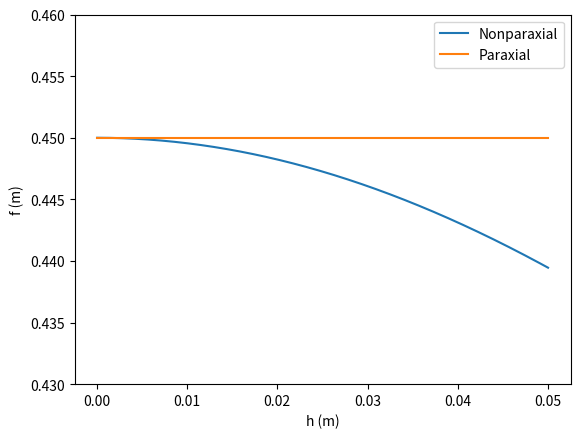
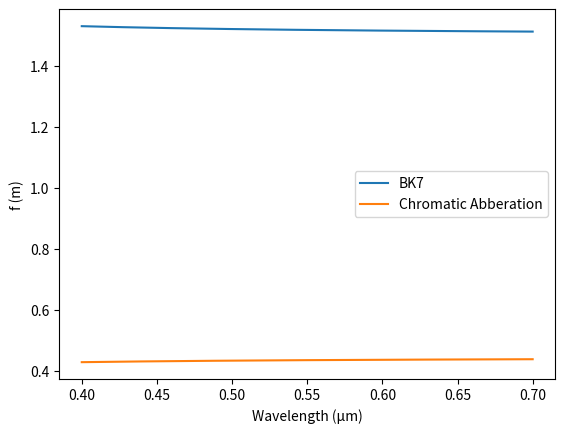

Generate these figures, in order, with matplotlib:
import matplotlib as mp
import numpy as n
import matplotlib.pyplot as plt


def main():
    h = n.linspace(0, 0.05, 1000)
    plt.plot(h,plotDistanceInLens(1.5), label="Nonparaxial")
    plt.plot(h,plotDistanceInLensApprox(1.5), label="Paraxial")
    plt.legend()
    plt.xlabel("h (m)")
    plt.ylabel("f (m)")
    plt.ylim(0.430,0.460)
    wl = n.linspace(0.4, 0.7 , 1000)

    plotDistanceInLensbk7(plotbk7(wl), wl)
    plt.legend()
    plt.show()


def plotDistanceInLens(n2):
    n1 = 1
    R = 0.15
    h = n.linspace(0, 0.05, 1000)
    a1 = n.sin(h/R) #Trig ger infallande vinkel
    a2=n.arcsin(n1/n2*n.sin(a1))
    gamma = a1-a2 #gamma = 180 - (180 - a1) - a2
    f2=R*n.sin(a2)/n.sin(gamma)
    return f2+R
    #plt.figure()
    plt.plot(h, f2+R)

def plotDistanceInLensbk7(n2, wl):
    n1 = 1
    R = 0.15
    h = 0.025
    a1 = n.sin(h/R)
    a2=n.arcsin(n1/n2*n.sin(a1))
    gamma = a1-a2
    f2=R*n.sin(a2)/n.sin(gamma)
    # plt.figure()
    plt.plot(wl, f2+R, label="Chromatic Abberation")
    plt.xlabel("Wavelength (µm)")
    plt.ylabel("f (m)")
    plt.legend()
    return f2+R

# def plotDistanceInLensApprox(n2):
#     n1 = 1
#     R = 0.15
#     h = n.linspace(0, 0.05 , 1000)
#     plt.hlines(n2/((n2-n1)/R), -100, 100)

def plotDistanceInLensApprox(n2):
    n1 = 1
    R = 0.15
    h = n.linspace(0, 0.05, 1000)
    a1 = h/R
    a2=n1/n2*a1
    gamma = a1-a2
    f2=R*a2/gamma
    #plt.figure()
    return f2+R
    plt.plot(h, f2+R)


def plotbk7(wl):
    plt.figure()
    bk7 = calcbk7(wl)
    plt.plot(wl, bk7, label="BK7")
    plt.xlabel("Wavelength (µm)")
    plt.ylabel("n")
    plt.legend()
    plt.show()
    return bk7


def calcbk7(wl):
    a1 = 2.271176
    a2 = -9.700709*10**(-3)
    a3 = 0.0110971
    a4 = 4.622809 * 10**(-5)
    a5 = 1.616105 * 10**(-5)
    a6 = -8.285043 * 10**(-7)
    q=a1 + a2 * wl ** 2 + a3 * wl ** (-2) + a4 * wl ** (-4) + a5 * wl ** (-6) + a6 * wl ** (-8)
    return n.sqrt(q)

main()

